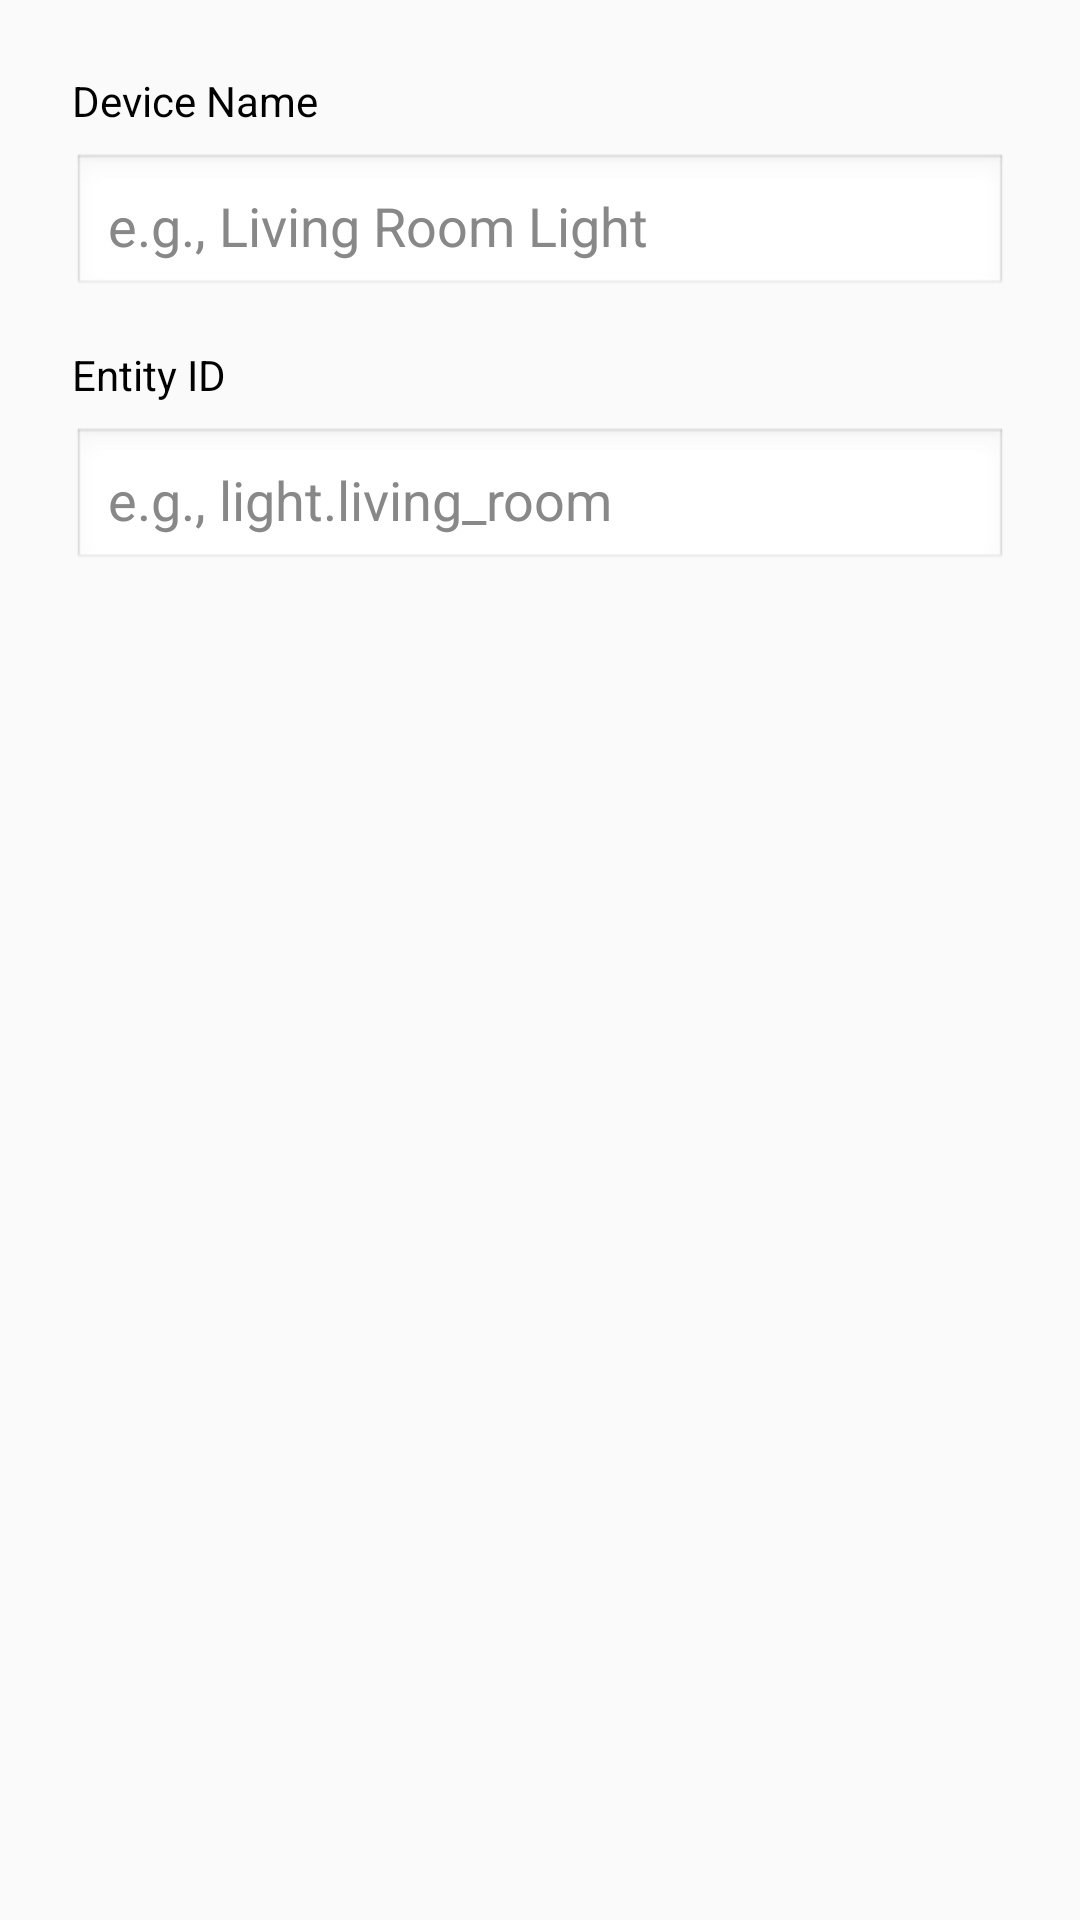

This screen was rendered from an Android layout file. Write that file and the resources it references.
<!-- AndroidManifest.xml: application theme Theme.HAMediaBridge -->
<!-- res/layout/dialog_add_device.xml -->
<?xml version="1.0" encoding="utf-8"?>
<LinearLayout xmlns:android="http://schemas.android.com/apk/res/android"
    android:layout_width="match_parent"
    android:layout_height="wrap_content"
    android:orientation="vertical"
    android:padding="24dp">

    <TextView
        android:layout_width="wrap_content"
        android:layout_height="wrap_content"
        android:text="@string/device_name"
        android:textSize="14sp"
        android:textColor="#000000" />

    <EditText
        android:id="@+id/deviceNameEditText"
        android:layout_width="match_parent"
        android:layout_height="wrap_content"
        android:layout_marginTop="8dp"
        android:hint="@string/device_name_hint"
        android:inputType="text"
        android:padding="12dp"
        android:textColor="#000000"
        android:textColorHint="#888888"
        android:background="@android:drawable/edit_text" />

    <TextView
        android:layout_width="wrap_content"
        android:layout_height="wrap_content"
        android:layout_marginTop="16dp"
        android:text="@string/entity_id"
        android:textSize="14sp"
        android:textColor="#000000" />

    <EditText
        android:id="@+id/entityIdEditText"
        android:layout_width="match_parent"
        android:layout_height="wrap_content"
        android:layout_marginTop="8dp"
        android:hint="@string/entity_id_hint"
        android:inputType="text"
        android:padding="12dp"
        android:textColor="#000000"
        android:textColorHint="#888888"
        android:background="@android:drawable/edit_text" />

</LinearLayout>
<!-- resources referenced by this layout -->
<resources>
  <string name="device_name">Device Name</string>
  <string name="device_name_hint">e.g., Living Room Light</string>
  <string name="entity_id">Entity ID</string>
  <string name="entity_id_hint">e.g., light.living_room</string>
  <style name="Theme.HAMediaBridge" parent="Theme.AppCompat.DayNight.DarkActionBar">
          <item name="colorPrimary">@color/primary</item>
          <item name="colorPrimaryDark">@color/primary_dark</item>
          <item name="colorAccent">@color/accent</item>
      </style>
  <color name="primary">#03A9F4</color>
  <color name="primary_dark">#0288D1</color>
  <color name="accent">#FF9800</color>
</resources>
